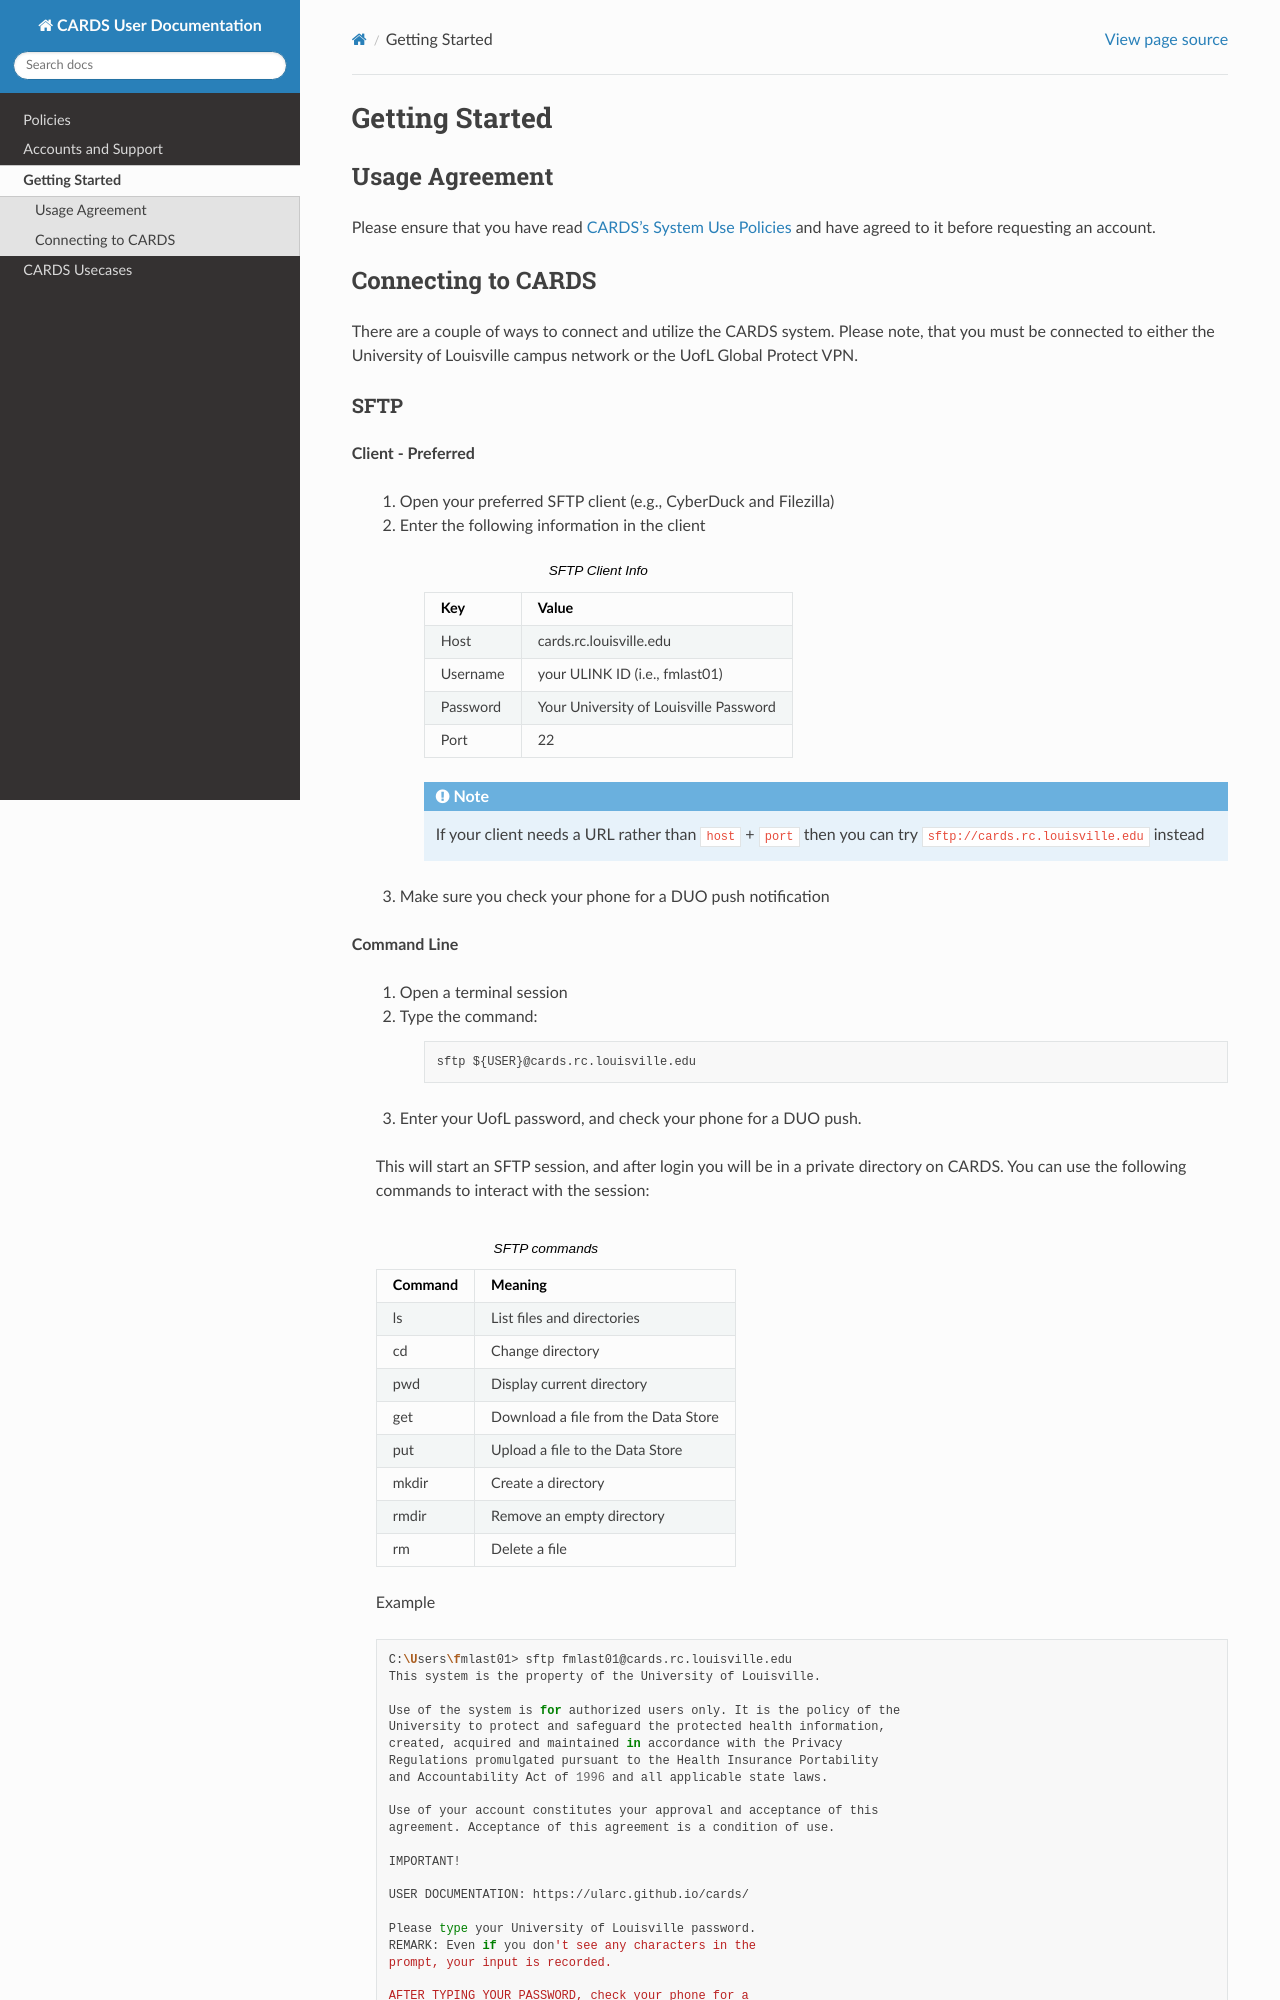

repository: ularc/cards · page: gettingstarted/index.html · generator: sphinx

Getting Started
###############

.. _usage-agreemet:

Usage Agreement
===============

Please ensure that you have read :ref:`CARDS's System Use Policies <cards_system_use_policies>`
and have agreed to it before requesting an account.

Connecting to CARDS
===================

There are a couple of ways to connect and utilize the CARDS system. Please note, that you must be connected to either the University of Louisville campus network or the UofL Global Protect VPN.
